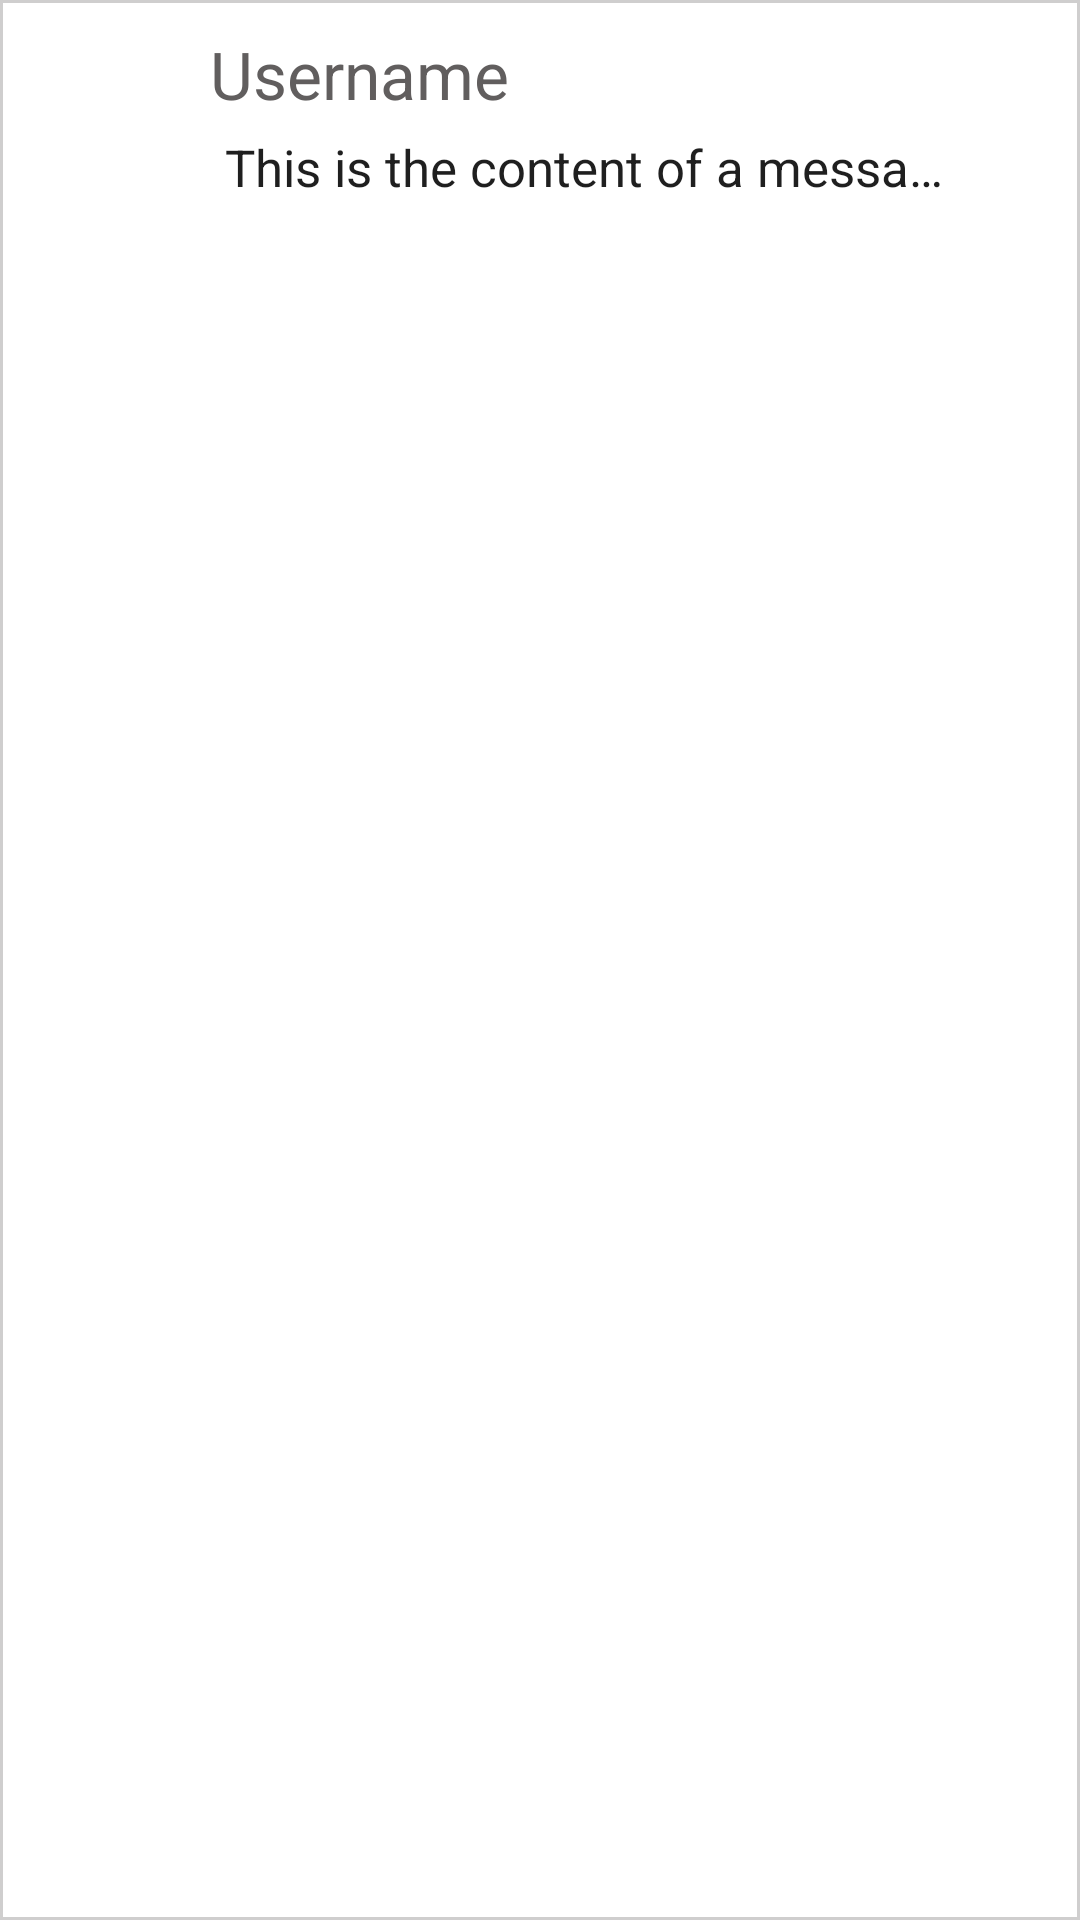

The Android layout XML behind this screen, and the referenced resources:
<!-- AndroidManifest.xml: application theme AppTheme -->
<!-- res/layout/activity_chat_adapter.xml -->
<?xml version="1.0" encoding="utf-8"?>
<LinearLayout xmlns:android="http://schemas.android.com/apk/res/android"
    android:layout_width="match_parent"
    android:layout_height="match_parent"
    android:weightSum="1"
    android:background="@drawable/list_items_design"
    android:orientation="vertical"
    android:id="@+id/main_container">

    <LinearLayout
        android:orientation="horizontal"
        android:layout_width="match_parent"
        android:layout_height="wrap_content"
        android:baselineAligned="false"
        android:id="@+id/profile_container"
        android:layout_margin="10dp">

        <ImageView
            android:layout_width="50dp"
            android:layout_height="50dp"
            android:id="@+id/profile_picture"
            android:src="@drawable/images" />

        <LinearLayout
            android:orientation="vertical"
            android:layout_width="match_parent"
            android:layout_height="wrap_content">

            <TextView
                android:layout_width="wrap_content"
                android:layout_height="wrap_content"
                android:textAppearance="?android:attr/textAppearanceLarge"
                android:text="Username"
                android:id="@+id/firstname"
                android:textColor="#615e5e"
                android:layout_marginLeft="10dp" />

            <TextView
                android:layout_width="match_parent"
                android:layout_height="match_parent"
                android:text="This is the content of a message"
                android:id="@+id/message_text"
                android:layout_marginLeft="15dp"
                android:textColor="#1f1f1f"
                android:textSize="17sp"
                android:paddingTop="5dp"
                android:paddingBottom="5dp"
                android:layout_marginRight="35dp"
                android:singleLine="true" />

        </LinearLayout>

    </LinearLayout>

</LinearLayout>
<!-- resources referenced by this layout -->
<resources>
  <!-- drawable list_items_design (drawable) -->
  <?xml version="1.0" encoding="utf-8"?>
  <layer-list xmlns:android="http://schemas.android.com/apk/res/android">
      <item >
          <shape
              android:shape="rectangle">
              <solid android:color="#cfcece" />
          </shape>
      </item>
      <item android:right="1dp" android:left="1dp" android:bottom="1dp" android:top="1dp">
          <shape
              android:shape="rectangle">
              <solid android:color="@android:color/white"/>
          </shape>
      </item>
  </layer-list>
  <style name="AppTheme" parent="Theme.AppCompat.Light.DarkActionBar">
          
          <item name="colorPrimary">@color/colorPrimary</item>
          <item name="colorPrimaryDark">@color/colorPrimaryDark</item>
          <item name="colorAccent">@color/colorAccent</item>
      </style>
  <color name="colorPrimary">#ff8400</color>
  <color name="colorPrimaryDark">#ff6200</color>
  <color name="colorAccent">#ffffff</color>
</resources>
